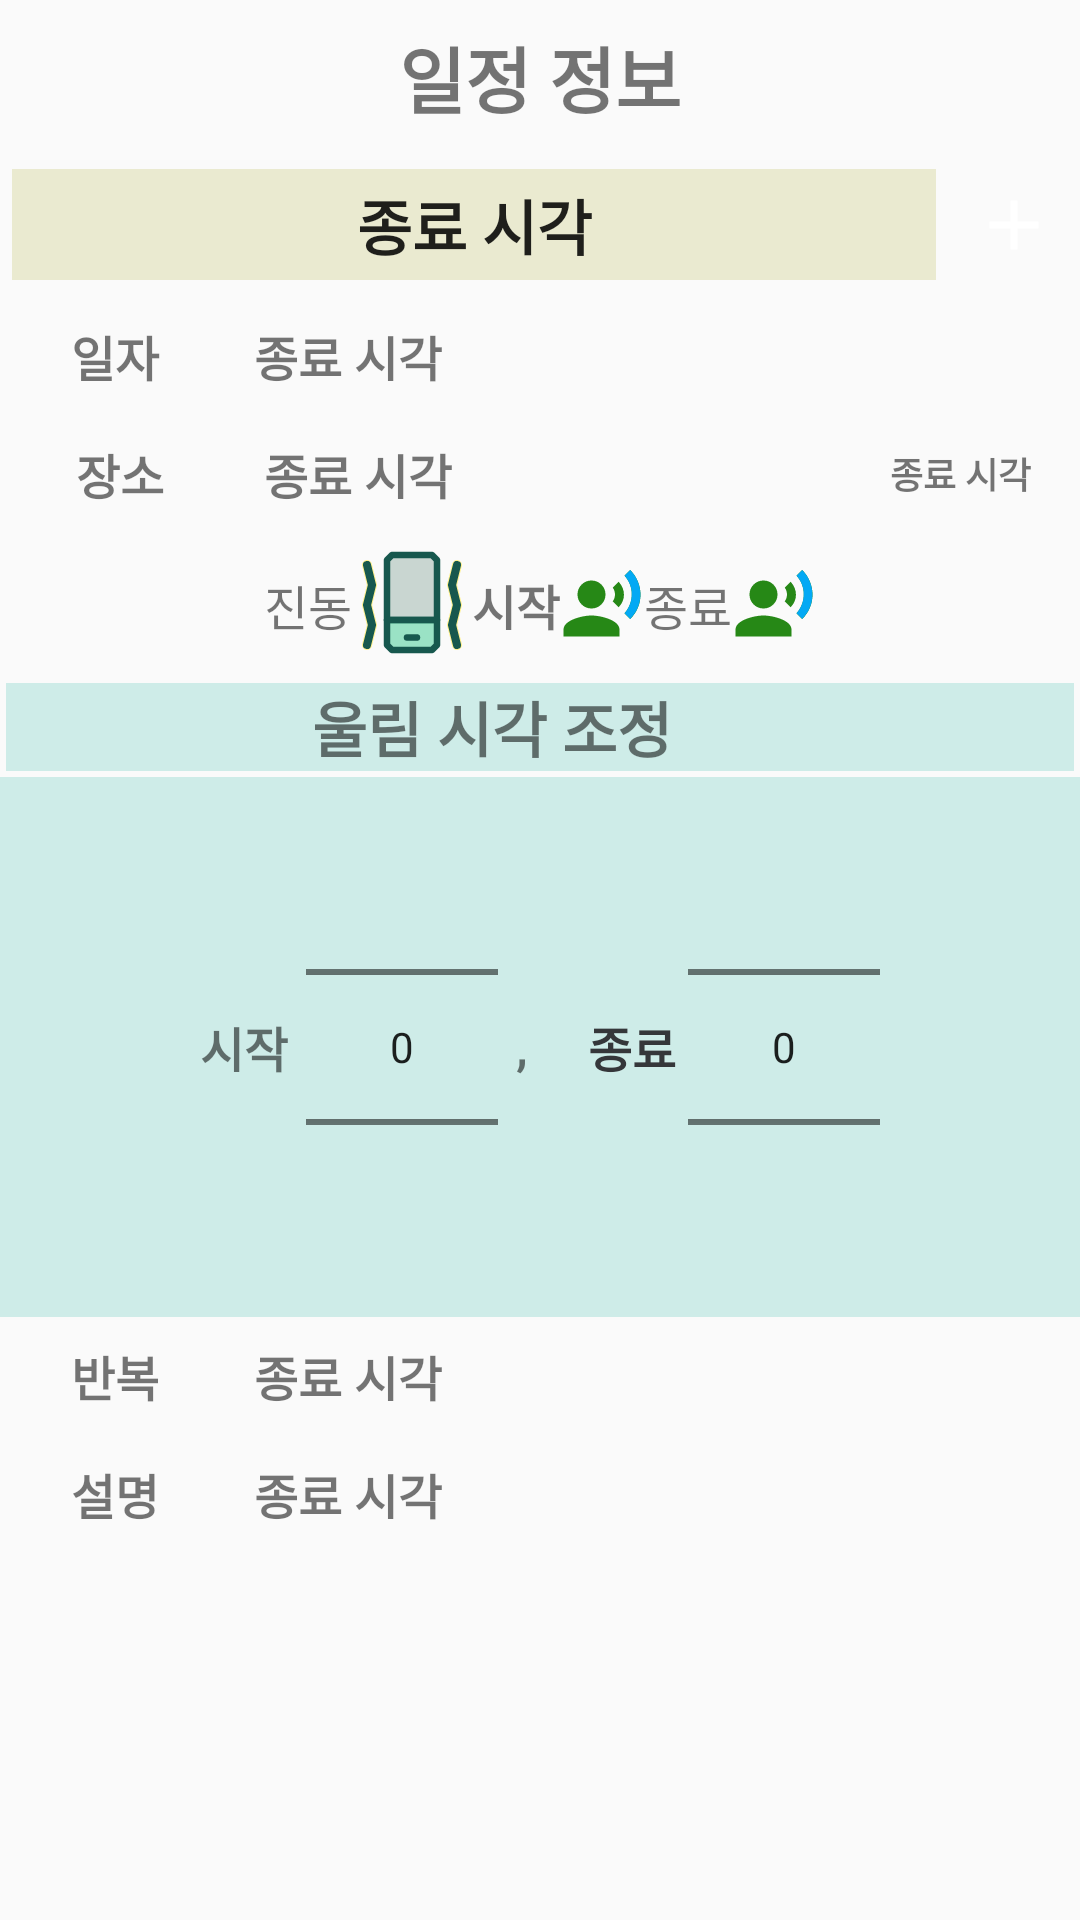

The Android layout XML behind this screen, and the referenced resources:
<!-- AndroidManifest.xml: application theme AppTheme -->
<!-- res/layout/activity_add_agenda.xml -->
<?xml version="1.0" encoding="utf-8"?>
<LinearLayout xmlns:android="http://schemas.android.com/apk/res/android"
    xmlns:tools="http://schemas.android.com/tools"
    android:layout_width="match_parent"
    android:layout_height="match_parent"
    android:orientation="vertical">

    <TextView
        android:layout_width="match_parent"
        android:gravity="center"
        android:layout_height="wrap_content"
        android:text="일정 정보"
        android:textStyle="bold"
        android:layout_margin="4dp"
        android:padding="4dp"
        android:textSize="24sp" />

    <LinearLayout
        android:gravity="center"
        android:layout_width="match_parent"
        android:layout_height="wrap_content">

        <EditText
            android:id="@+id/aTitle"
            android:layout_width="0dp"
            android:layout_weight="8"
            android:layout_height="wrap_content"
            android:gravity="center"
            android:text="@string/end_time"
            android:textStyle="bold"
            android:background="@color/widgetText"
            android:layout_margin="4dp"
            android:padding="4dp"
            android:textSize="20sp" />

        <ImageView
            android:id="@+id/aAdd"
            android:layout_margin="8dp"
            android:layout_width="28dp"
            android:layout_height="32dp"
            android:src="@drawable/add"
            android:contentDescription="@string/blank" />

    </LinearLayout>

    <LinearLayout
        android:gravity="center"
        android:layout_width="match_parent"
        android:layout_height="wrap_content">
        <TextView
            android:layout_width="0dp"
            android:layout_weight="2"
            android:gravity="center"
            android:layout_height="wrap_content"
            android:text="일자"
            android:textStyle="bold"
            android:layout_margin="4dp"
            android:padding="4dp"
            android:textSize="16sp" />

        <TextView
            android:id="@+id/aDate"
            android:layout_width="0dp"
            android:layout_weight="8"
            android:layout_height="wrap_content"
            android:text="@string/end_time"
            android:textStyle="bold"
            android:layout_margin="4dp"
            android:padding="4dp"
            android:textSize="16sp" />
    </LinearLayout>

    <LinearLayout
        android:gravity="center"
        android:layout_width="match_parent"
        android:layout_height="wrap_content">
        <TextView
            android:layout_width="0dp"
            android:layout_weight="3"
            android:gravity="center"
            android:layout_height="wrap_content"
            android:text="장소"
            android:textStyle="bold"
            android:layout_margin="4dp"
            android:padding="4dp"
            android:textSize="16sp" />

        <TextView
            android:id="@+id/aLocation"
            android:layout_width="0dp"
            android:layout_weight="8"
            android:layout_height="wrap_content"
            android:text="@string/end_time"
            android:textStyle="bold"
            android:layout_margin="4dp"
            android:padding="4dp"
            android:textSize="16sp" />

        <TextView
            android:id="@+id/acalName"
            android:layout_width="0dp"
            android:layout_weight="3"
            android:layout_height="wrap_content"
            android:text="@string/end_time"
            android:textStyle="bold"
            android:layout_gravity="center"
            android:gravity="center"
            android:layout_margin="4dp"
            android:padding="4dp"
            android:textSize="12sp" />
    </LinearLayout>

    <LinearLayout
        android:layout_width="match_parent"
        android:layout_height="wrap_content"
        android:gravity="center"
        android:orientation="horizontal">
        <TextView
            android:layout_width="wrap_content"
            android:layout_height="wrap_content"
            android:gravity="center"
            android:text="진동"
            android:textSize="16sp" />

        <ImageView
            android:layout_width="40dp"
            android:layout_height="48dp"
            android:src="@drawable/phone_vibrate"
            android:contentDescription="@string/blank" />
        <TextView
            android:layout_width="wrap_content"
            android:layout_height="wrap_content"
            android:gravity="center"
            android:text="시작"
            android:textStyle="bold"
            android:textSize="16sp" />
        <ImageView
            android:layout_width="28dp"
            android:layout_height="32dp"
            android:src="@drawable/speak_on"
            android:contentDescription="@string/blank" />

        <TextView
            android:layout_width="wrap_content"
            android:layout_height="wrap_content"
            android:gravity="center"
            android:text="종료"
            android:textSize="16sp" />
        <ImageView
            android:layout_width="28dp"
            android:layout_height="32dp"
            android:src="@drawable/speak_on"
            android:contentDescription="@string/blank" />

    </LinearLayout>


    <TextView
        android:layout_width="match_parent"
        android:layout_height="wrap_content"
        android:gravity="center"
        android:layout_gravity="center"
        android:text="울림 시각 조정"
        android:textStyle="bold"
        android:layout_margin="2dp"
        android:background="@color/colorTimer"
        android:paddingRight="32sp"
        android:textSize="20sp" />

    <LinearLayout
        android:layout_width="match_parent"
        android:layout_height="wrap_content"
        android:gravity="center"
        android:background="@color/colorTimer"
        android:orientation="horizontal">

        <TextView
            android:layout_width="wrap_content"
            android:layout_height="wrap_content"
            android:gravity="center"
            android:text="시작 "
            android:textStyle="bold"
            android:layout_margin="2dp"
            android:textSize="16sp" />

        <NumberPicker
            android:id="@+id/aBefore"
            android:layout_width="wrap_content"
            android:layout_height="wrap_content"
            android:layout_marginRight="2dp"
            android:layout_gravity="center"
            android:gravity="center"
            />

        <TextView
            android:layout_width="wrap_content"
            android:layout_height="wrap_content"
            android:gravity="center"
            android:text=",   "
            android:textStyle="bold"
            android:layout_margin="2dp"
            android:padding="2dp"
            android:textSize="16sp" />

        <TextView
            android:layout_width="wrap_content"
            android:layout_height="wrap_content"
            android:gravity="center"
            android:text="종료"
            android:textStyle="bold"
            android:textColor="#35373A"
            android:layout_margin="2dp"
            android:padding="2dp"
            android:textSize="16sp" />

        <NumberPicker
            android:id="@+id/aAfter"
            android:layout_width="wrap_content"
            android:layout_height="wrap_content"
            android:layout_marginRight="2dp"
            android:layout_gravity="center"
            android:gravity="center"
            />

    </LinearLayout>

    <LinearLayout
        android:gravity="center"
        android:layout_width="match_parent"
        android:layout_height="wrap_content">
        <TextView
            android:layout_width="0dp"
            android:layout_weight="2"
            android:gravity="center"
            android:layout_height="wrap_content"
            android:text="반복"
            android:textStyle="bold"
            android:layout_margin="4dp"
            android:padding="4dp"
            android:textSize="16sp" />

        <TextView
            android:id="@+id/aRepeat"
            android:layout_width="0dp"
            android:layout_weight="8"
            android:layout_height="wrap_content"
            android:text="@string/end_time"
            android:textStyle="bold"
            android:layout_margin="4dp"
            android:padding="4dp"
            android:textSize="16sp" />
    </LinearLayout>

    <LinearLayout
        android:gravity="center"
        android:layout_width="match_parent"
        android:layout_height="wrap_content">
        <TextView
            android:layout_width="0dp"
            android:layout_weight="2"
            android:gravity="center"
            android:layout_height="wrap_content"
            android:text="설명"
            android:textStyle="bold"
            android:layout_margin="4dp"
            android:padding="4dp"
            android:textSize="16sp" />

        <TextView
            android:id="@+id/aDesc"
            android:layout_width="0dp"
            android:layout_weight="8"
            android:layout_height="wrap_content"
            android:text="@string/end_time"
            android:textStyle="bold"
            android:layout_margin="4dp"
            android:padding="4dp"
            android:textSize="16sp" />
    </LinearLayout>

</LinearLayout>
<!-- resources referenced by this layout -->
<resources>
  <color name="colorTimer">#CEECE8</color>
  <color name="widgetText">#EAEAD0</color>
  <!-- drawable add (drawable) -->
  <vector android:height="64dp"
      android:viewportHeight="24" android:viewportWidth="24"
      android:width="64dp" xmlns:android="http://schemas.android.com/apk/res/android">
      <path android:fillColor="#fff" android:pathData="M19,13h-6v6h-2v-6H5v-2h6V5h2v6h6v2z"/>
  
  </vector>
  <!-- drawable phone_vibrate (drawable) -->
  <vector android:autoMirrored="true"
      android:height="48dp"
      android:viewportHeight="24"
      android:viewportWidth="24"
      android:width="48dp"
      xmlns:android="http://schemas.android.com/apk/res/android">
    <path android:strokeColor="#17584E"
          android:strokeLineJoin="round"
          android:strokeWidth="1.3"
          android:strokeLineCap="round"
          android:fillColor="#708BA89D"
          android:pathData="
            M7,3l1,-1h8l1,1v12h-10z
             "/>
    <path android:strokeColor="#17584E"
          android:strokeLineJoin="round"
          android:strokeWidth="1.3"
          android:strokeLineCap="round"
          android:fillColor="#7021C382"
          android:pathData="
            M7,15h10v5l-1,1h-8l-1,-1z
            M11,18.5h2z
             "/>
    <path android:strokeColor="#FEF08A"
          android:strokeLineJoin="round"
          android:strokeWidth="2"
          android:strokeLineCap="round"
          android:pathData="
            M3,4l1,4l-1,4l1,4l-1,4
            M21,4l-1,4l1,4l-1,4l1,4
         " />
    <path android:strokeColor="#17584E"
          android:strokeLineJoin="round"
          android:strokeWidth="1.6"
          android:strokeLineCap="round"
          android:pathData="
            M3,4l1,4l-1,4l1,4l-1,4
            M21,4l-1,4l1,4l-1,4l1,4
             " />
  
  </vector>
  <!-- drawable speak_on (drawable) -->
  <vector android:height="24dp"     android:viewportHeight="24" android:viewportWidth="24"
      android:width="24dp" xmlns:android="http://schemas.android.com/apk/res/android">
      <path android:fillColor="#268816" android:pathData="M9,9m-4,0a4,4 0,1 1,8 0a4,4 0,1 1,-8 0"/>
      <path android:fillColor="#268816" android:pathData="M9,15c-2.67,0 -8,1.34 -8,4v2h16v-2c0,-2.66 -5.33,-4 -8,-4zM16.76,5.36l-1.68,1.69c0.84,1.18 0.84,2.71 0,3.89l1.68,1.69c2.02,-2.02 2.02,-5.07 0,-7.27zM20.07,2l-1.63,1.63c2.77,3.02 2.77,7.56 0,10.74L20.07,16c3.9,-3.89 3.91,-9.95 0,-14z"/>
      <path android:fillColor="#03A9F4" android:pathData="M20.07,2l-1.63,1.63c2.77,3.02 2.77,7.56 0,10.74L20.07,16c3.9,-3.89 3.91,-9.95 0,-14z"/>
  </vector>
  <string name="blank"> </string>
  <string name="end_time">종료 시각</string>
  <style name="AppTheme" parent="Theme.AppCompat.Light.DarkActionBar">
          
          <item name="android:actionButtonStyle">@style/myActionButtonStyle</item>
          <item name="colorPrimary">@color/colorPrimary</item>
          <item name="colorPrimaryDark">@color/colorPrimaryDark</item>
          <item name="colorAccent">@color/colorAccent</item>
          
          
          <item name="android:windowLightStatusBar" tools:targetApi="m">true</item>
      </style>
  <style name="myActionButtonStyle" parent="Widget.AppCompat.ActionButton">
          <item name="android:minWidth">36dp</item>
          <item name="android:maxWidth">54dp</item>
          <item name="android:width">38dp</item>
      </style>
  <color name="colorPrimary">#7EB4AF</color>
  <color name="colorPrimaryDark">#02937F</color>
  <color name="colorAccent">#ccD81B60</color>
</resources>
